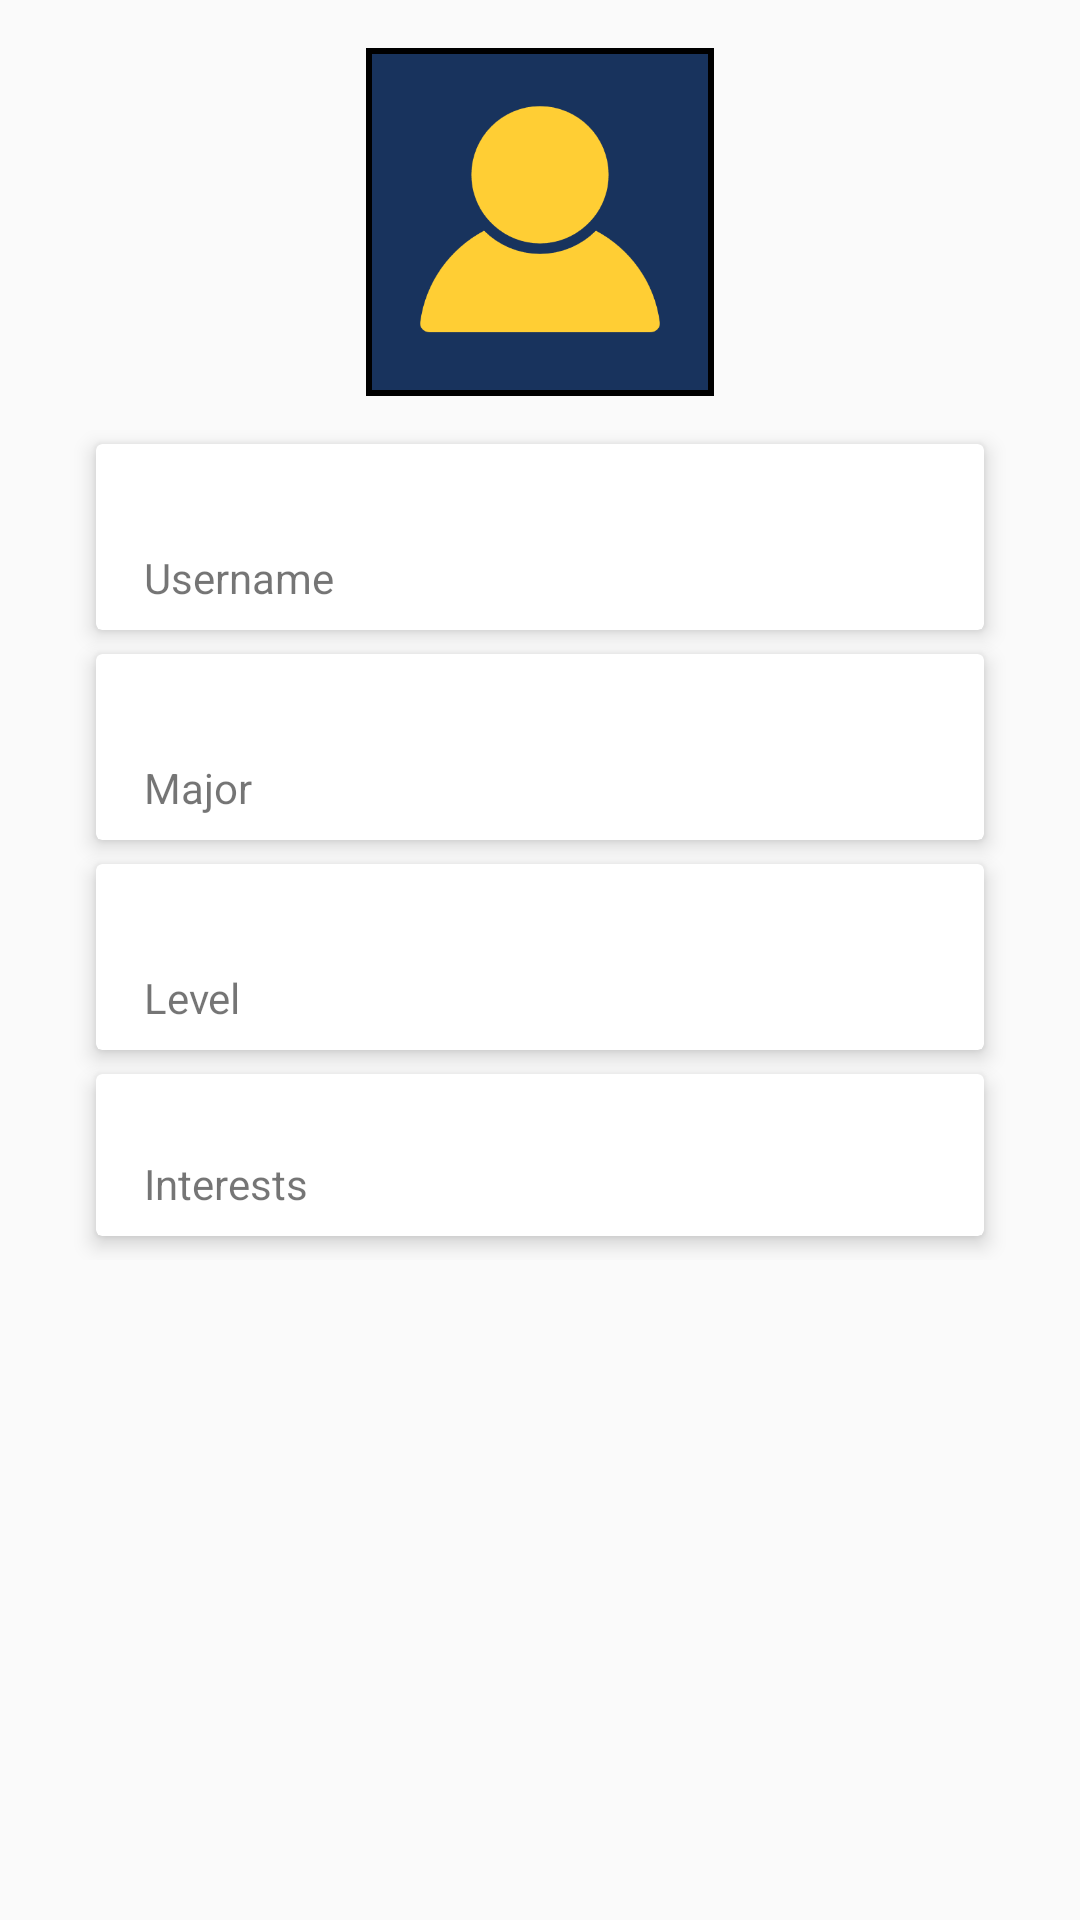

Layout XML and referenced resources for this Android screen:
<!-- AndroidManifest.xml: application theme AppTheme -->
<!-- res/layout/activity_profile.xml -->
<?xml version="1.0" encoding="utf-8"?>
<ScrollView xmlns:android="http://schemas.android.com/apk/res/android"
    xmlns:app="http://schemas.android.com/apk/res-auto"
    xmlns:tools="http://schemas.android.com/tools"
    android:layout_height="match_parent"
    android:layout_width="match_parent"
    android:fillViewport="true">

    <RelativeLayout
    android:layout_width="match_parent"
    android:layout_height="wrap_content"
    android:fitsSystemWindows="true"
    tools:context="edu.ucsb.cs.inQuery.group.a185.ProfileActivity">

    <android.support.design.widget.AppBarLayout
        android:layout_width="match_parent"
        android:layout_height="wrap_content"
        android:layout_alignParentTop="true"
        android:theme="@style/AppTheme.AppBarOverlay">
    </android.support.design.widget.AppBarLayout>

    <ImageView
        android:id="@+id/avatar"
        android:layout_width="116dp"
        android:layout_height="116dp"
        android:layout_centerHorizontal="true"
        android:layout_marginTop="@dimen/activity_vertical_margin"
        android:background="@color/colorOutlineField"
        android:padding="2dp"
        android:src="@drawable/avatar"
        android:scaleType="centerCrop"
        android:cropToPadding="true"/>

    <LinearLayout
        android:layout_width="match_parent"
        android:layout_height="wrap_content"
        android:layout_below="@id/avatar"
        android:layout_marginBottom="@dimen/activity_vertical_margin"
        android:layout_marginLeft="@dimen/activity_horizontal_margin"
        android:layout_marginRight="@dimen/activity_horizontal_margin"
        android:layout_marginTop="@dimen/login_fieldTopMargin"
        android:orientation="vertical">

        <android.support.v7.widget.CardView
            android:layout_width="match_parent"
            android:layout_height="wrap_content"
            android:layout_marginTop="@dimen/login_fieldTopMargin"
            android:layout_marginLeft="@dimen/activity_horizontal_margin"
            android:layout_marginRight="@dimen/activity_horizontal_margin"
            app:cardElevation="4dp">

            <LinearLayout
                android:layout_width="wrap_content"
                android:layout_height="wrap_content"
                android:layout_marginBottom="@dimen/login_fieldTopMargin"
                android:layout_marginLeft="@dimen/login_fieldSideMargin"
                android:layout_marginRight="@dimen/login_fieldSideMargin"
                android:layout_marginTop="@dimen/login_fieldTopMargin"
                android:orientation="vertical">

                <TextView
                    android:id="@+id/profileUsername"
                    android:layout_width="wrap_content"
                    android:layout_height="wrap_content"
                    android:textColor="@android:color/black"
                    android:textSize="@dimen/createAccount_text" />

                <TextView
                    android:layout_width="wrap_content"
                    android:layout_height="wrap_content"
                    android:text="Username" />
            </LinearLayout>
        </android.support.v7.widget.CardView>

        <android.support.v7.widget.CardView
            android:layout_width="match_parent"
            android:layout_height="wrap_content"
            android:layout_marginTop="@dimen/login_fieldTopMargin"
            android:layout_marginLeft="@dimen/activity_horizontal_margin"
            android:layout_marginRight="@dimen/activity_horizontal_margin"
            app:cardElevation="4dp">

            <LinearLayout
                android:layout_width="wrap_content"
                android:layout_height="wrap_content"
                android:layout_marginLeft="@dimen/login_fieldSideMargin"
                android:layout_marginRight="@dimen/login_fieldSideMargin"
                android:layout_marginTop="@dimen/login_fieldTopMargin"
                android:layout_marginBottom="@dimen/login_fieldTopMargin"
                android:orientation="vertical">

                <TextView
                    android:id="@+id/profileMajor"
                    android:layout_width="wrap_content"
                    android:layout_height="wrap_content"
                    android:textColor="@android:color/black"
                    android:textSize="@dimen/createAccount_text" />

                <TextView
                    android:layout_width="wrap_content"
                    android:layout_height="wrap_content"
                    android:text="Major" />
            </LinearLayout>
        </android.support.v7.widget.CardView>

        <android.support.v7.widget.CardView
            android:layout_width="match_parent"
            android:layout_height="wrap_content"
            android:layout_marginTop="@dimen/login_fieldTopMargin"
            android:layout_marginLeft="@dimen/activity_horizontal_margin"
            android:layout_marginRight="@dimen/activity_horizontal_margin"
            app:cardElevation="4dp">

            <LinearLayout
                android:layout_width="wrap_content"
                android:layout_height="wrap_content"
                android:layout_marginBottom="@dimen/login_fieldTopMargin"
                android:layout_marginLeft="@dimen/login_fieldSideMargin"
                android:layout_marginRight="@dimen/login_fieldSideMargin"
                android:layout_marginTop="@dimen/login_fieldTopMargin"
                android:orientation="vertical">

                <TextView
                    android:id="@+id/profileUserLevel"
                    android:layout_width="wrap_content"
                    android:layout_height="wrap_content"
                    android:textColor="@android:color/black"
                    android:textSize="@dimen/createAccount_text" />

                <TextView
                    android:layout_width="wrap_content"
                    android:layout_height="wrap_content"
                    android:text="Level" />
            </LinearLayout>
        </android.support.v7.widget.CardView>

        <android.support.v7.widget.CardView
            android:layout_width="match_parent"
            android:layout_height="wrap_content"
            android:layout_marginTop="@dimen/login_fieldTopMargin"
            android:layout_marginLeft="@dimen/activity_horizontal_margin"
            android:layout_marginRight="@dimen/activity_horizontal_margin"
            android:layout_marginBottom="@dimen/login_fieldTopMargin"
            app:cardElevation="4dp">

            <LinearLayout
                android:layout_width="wrap_content"
                android:layout_height="wrap_content"
                android:layout_marginBottom="@dimen/login_fieldTopMargin"
                android:layout_marginLeft="@dimen/login_fieldSideMargin"
                android:layout_marginRight="@dimen/login_fieldSideMargin"
                android:layout_marginTop="@dimen/login_fieldTopMargin"
                android:orientation="vertical">

                <TextView
                    android:id="@+id/profileTags"
                    android:layout_width="wrap_content"
                    android:layout_height="wrap_content"
                    android:textColor="@android:color/black"/>

                <TextView
                    android:layout_width="wrap_content"
                    android:layout_height="wrap_content"
                    android:text="Interests" />
            </LinearLayout>

        </android.support.v7.widget.CardView>


    </LinearLayout>

</RelativeLayout>
</ScrollView>
<!-- resources referenced by this layout -->
<resources>
  <color name="colorOutlineField">#000000</color>
  <dimen name="activity_horizontal_margin">16dp</dimen>
  <dimen name="activity_vertical_margin">16dp</dimen>
  <dimen name="createAccount_text">20sp</dimen>
  <dimen name="login_fieldSideMargin">16dp</dimen>
  <dimen name="login_fieldTopMargin">8dp</dimen>
  <!-- drawable avatar: png bitmap (drawable-nodpi, 6672 bytes) -->
  <style name="AppTheme.AppBarOverlay" parent="ThemeOverlay.AppCompat.Dark.ActionBar" />
  <style name="AppTheme" parent="Theme.AppCompat.Light.DarkActionBar">
          
          <item name="colorPrimary">@color/colorPrimary</item>
          <item name="colorPrimaryDark">@color/colorPrimaryDark</item>
          <item name="colorAccent">@color/colorAccent</item>
      </style>
  <color name="colorPrimary">#00468b</color>
  <color name="colorPrimaryDark">#18335d</color>
  <color name="colorAccent">#ffce34</color>
</resources>
